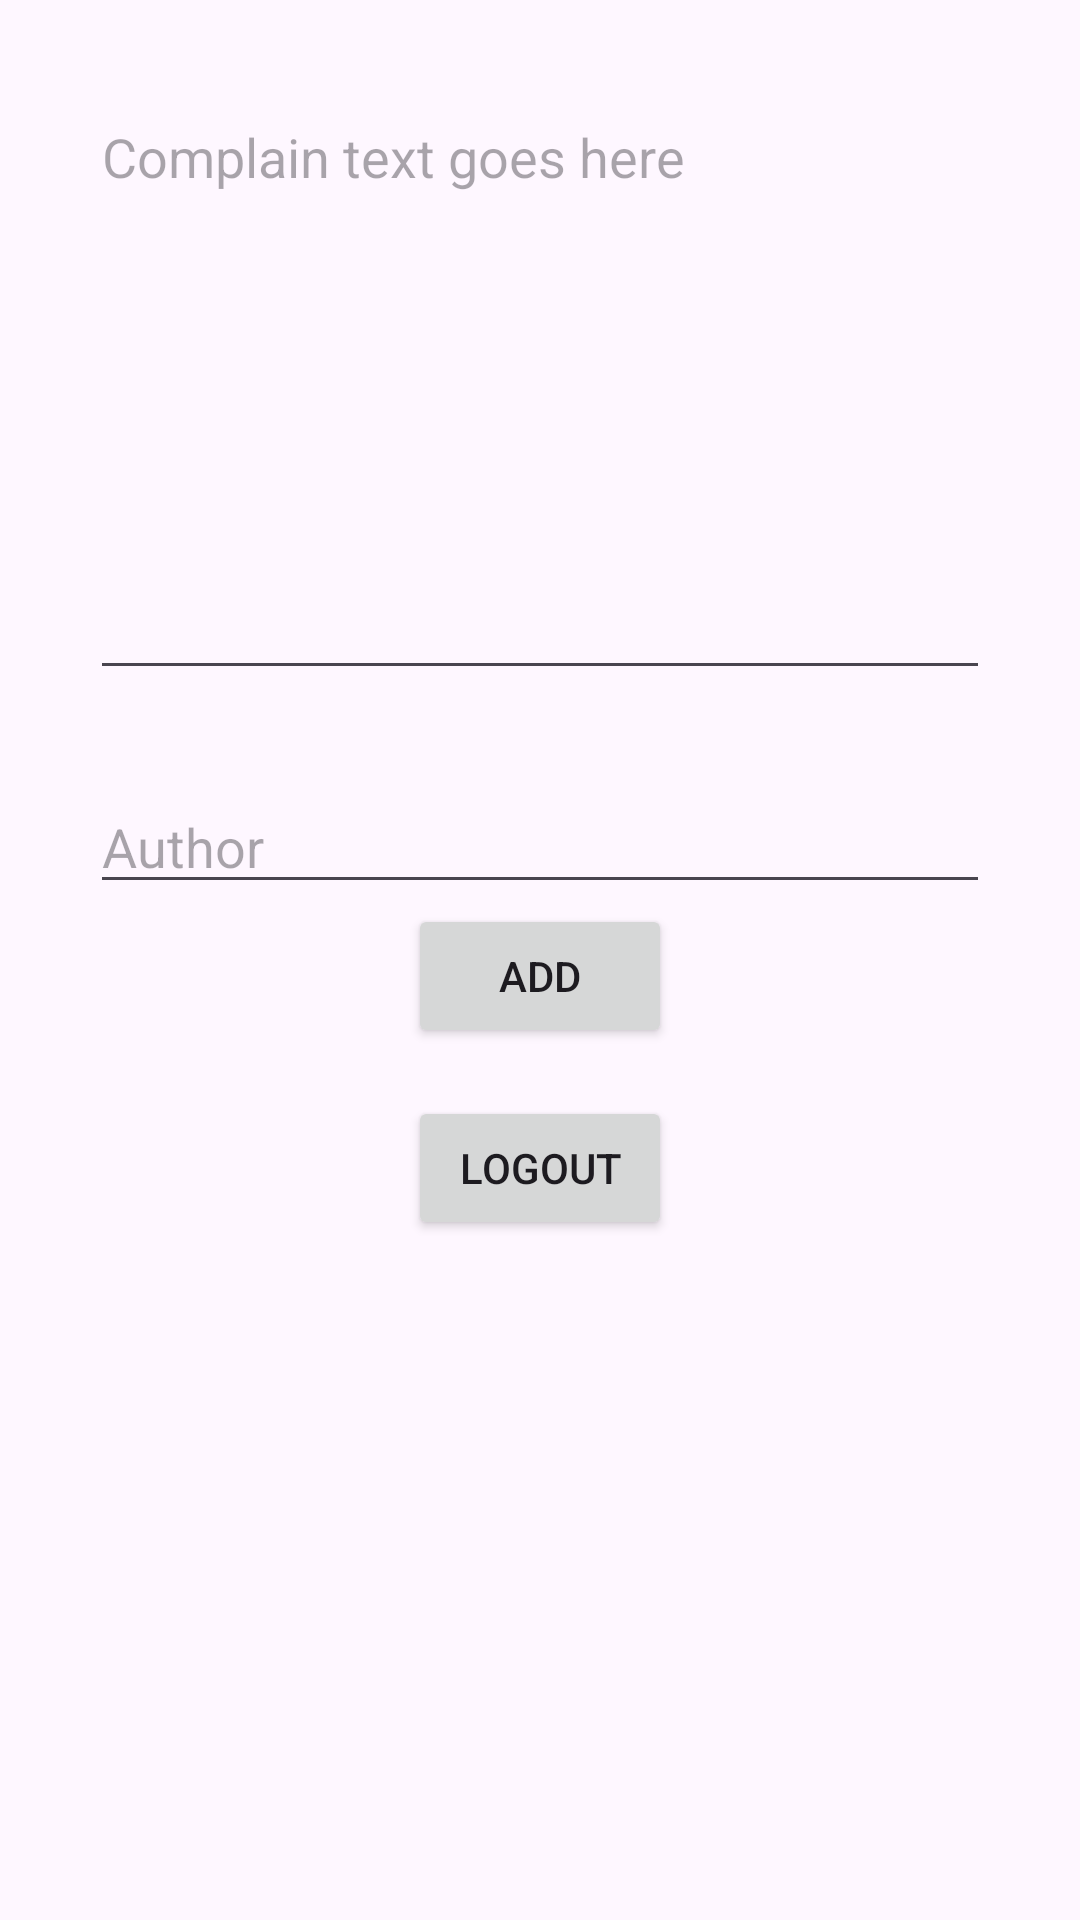

This screen was rendered from an Android layout file. Write that file and the resources it references.
<!-- AndroidManifest.xml: application theme Theme.Material3.Light -->
<!-- res/layout/activity_main.xml -->
<?xml version="1.0" encoding="utf-8"?>
<androidx.constraintlayout.widget.ConstraintLayout xmlns:android="http://schemas.android.com/apk/res/android"
    xmlns:app="http://schemas.android.com/apk/res-auto"
    xmlns:tools="http://schemas.android.com/tools"
    android:id="@+id/main"
    android:layout_width="match_parent"
    android:layout_height="match_parent"
    tools:context=".MainActivity">

    <EditText
        android:id="@+id/editTextQuote"
        android:layout_width="match_parent"
        android:layout_height="200dp"
        android:layout_margin="30dp"
        android:layout_marginBottom="200dp"
        android:hint="Complain text goes here"
        android:inputType="textMultiLine"
        android:maxLength="1000"
        android:gravity="start"
        app:layout_constraintEnd_toEndOf="parent"
        app:layout_constraintStart_toStartOf="parent"
        app:layout_constraintTop_toTopOf="parent" />

    <EditText
        android:id="@+id/editTextAuthor"
        android:layout_width="match_parent"
        android:layout_height="wrap_content"
        android:layout_margin="30dp"
        android:hint="Author"
        app:layout_constraintEnd_toEndOf="parent"
        app:layout_constraintStart_toStartOf="parent"
        app:layout_constraintTop_toBottomOf="@+id/editTextQuote" />

    <Button
        android:id="@+id/addButton"
        android:layout_width="wrap_content"
        android:layout_height="wrap_content"
        android:text="Add"
        app:layout_constraintEnd_toEndOf="parent"
        app:layout_constraintStart_toStartOf="parent"
        app:layout_constraintTop_toBottomOf="@+id/editTextAuthor" />

    <Button
        android:id="@+id/logoutButton"
        android:layout_width="wrap_content"
        android:layout_height="wrap_content"
        android:text="Logout"
        app:layout_constraintEnd_toEndOf="parent"
        app:layout_constraintStart_toStartOf="parent"
        app:layout_constraintTop_toBottomOf="@id/addButton"
        android:layout_marginTop="16dp"/>

</androidx.constraintlayout.widget.ConstraintLayout>
<!-- resources referenced by this layout -->
<resources>

</resources>
